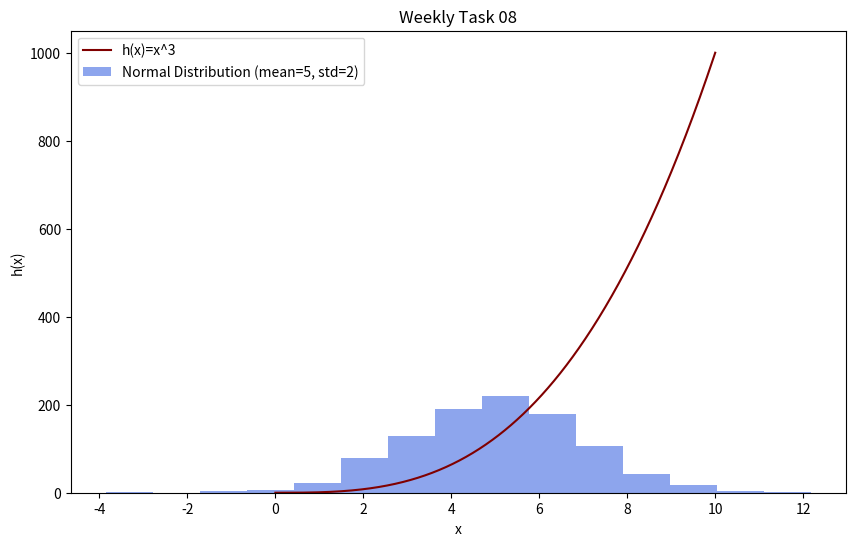

Here is the Python script that generated this plot:
#Weekly Task 08
#a histogram of a normal distribution of a 1000 values with a mean of 5 and standard deviation of 2 
#a plot of the function  h(x)=x**3 in the range 0 to 10


import numpy as np
import matplotlib.pyplot as plt

#x and y points for the plot
x = np.linspace(0, 10, 1000)
h = x**3

#Data for the histogram
data = np.random.normal(loc=5, scale=2, size=1000)

#larger figure size
plt.figure(figsize=(10,6))

#plotting h(x)=x**3
plt.plot(x, h, color="maroon", label = "h(x)=x^3")

#plotting the histogram
plt.hist(data, bins=15, alpha=0.6, color="royalblue", label = "Normal Distribution (mean=5, std=2)")

#Labels, titles, and legend
plt.title("Weekly Task 08")
plt.xlabel("x")
plt.ylabel("h(x)")
plt.legend()

#displaying the plot
plt.show()